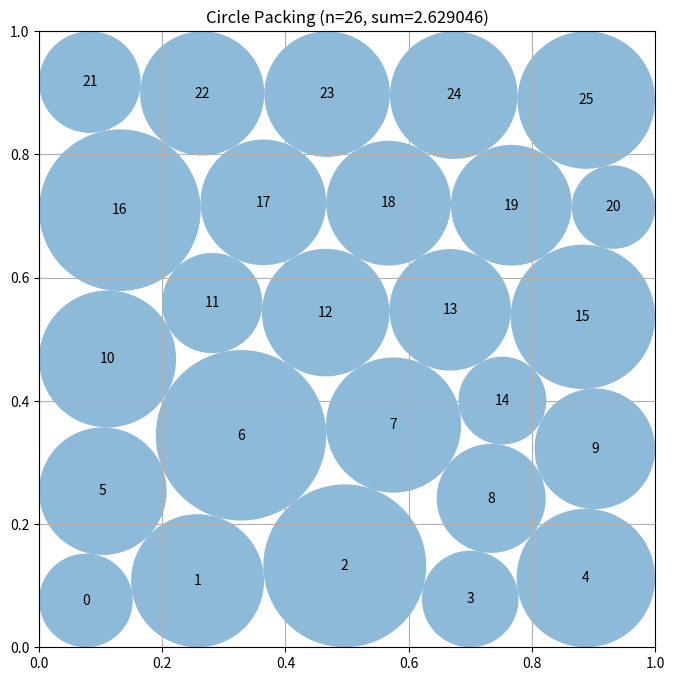

Recreate this plot in Python.
"""Joint constrained constructor-based circle packing for n=26 circles."""
import numpy as np
from scipy.optimize import minimize


def compute_max_radii(centers):
    """Conservative feasible radii for a specified collection of centers."""
    n = centers.shape[0]
    radii = np.min(
        np.column_stack((
            centers[:, 0], centers[:, 1],
            1.0 - centers[:, 0], 1.0 - centers[:, 1],
        )),
        axis=1,
    )
    for i in range(n):
        d = centers - centers[i]
        ds = np.sqrt(np.sum(d * d, axis=1))
        ds[i] = np.inf
        radii[i] = min(radii[i], 0.5 * np.min(ds))
    return radii


def _incumbent_centers():
    """Build fixed guard rows and a staggered 5-6-5 hexagonal middle band."""
    rows = []

    # Fixed outer guard rows.  Their regular placement leaves the middle
    # sixteen circles free to relax without an initial global translation.
    rows.extend([(x, 0.1) for x in (0.1, 0.3, 0.5, 0.7, 0.9)])

    # Opposite offsets make the two 5-to-6 interfaces diagonally staggered.
    # The small 0.02 displacement is large enough to alter the contact graph
    # but leaves comfortable boundary clearance for the outermost circles.
    rows.extend([(x, 0.3) for x in (0.08, 0.28, 0.48, 0.68, 0.88)])
    rows.extend([(x, 0.5) for x in ((i + 0.5) / 6.0 for i in range(6))])
    rows.extend([(x, 0.7) for x in (0.12, 0.32, 0.52, 0.72, 0.92)])

    rows.extend([(x, 0.9) for x in (0.1, 0.3, 0.5, 0.7, 0.9)])
    return np.asarray(rows, dtype=float)


def _constraint_values(z, pairs):
    c = z[:52].reshape(26, 2)
    r = z[52:]
    boundary = np.concatenate((
        c[:, 0] - r, c[:, 1] - r,
        1.0 - c[:, 0] - r, 1.0 - c[:, 1] - r
    ))
    i, j = pairs[:, 0], pairs[:, 1]
    d = c[i] - c[j]
    pair = np.sum(d * d, axis=1) - (r[i] + r[j]) ** 2
    return np.concatenate((boundary, pair))


def _constraint_jacobian(z, pairs):
    c = z[:52].reshape(26, 2)
    r = z[52:]
    m = len(pairs)
    jac = np.zeros((104 + m, 78), dtype=float)

    q = np.arange(26)
    jac[q, 2 * q] = 1.0
    jac[q, 52 + q] = -1.0
    jac[26 + q, 2 * q + 1] = 1.0
    jac[26 + q, 52 + q] = -1.0
    jac[52 + q, 2 * q] = -1.0
    jac[52 + q, 52 + q] = -1.0
    jac[78 + q, 2 * q + 1] = -1.0
    jac[78 + q, 52 + q] = -1.0

    for k, (i, j) in enumerate(pairs):
        row = 104 + k
        dx = c[i] - c[j]
        s = r[i] + r[j]
        jac[row, 2 * i:2 * i + 2] = 2.0 * dx
        jac[row, 2 * j:2 * j + 2] = -2.0 * dx
        jac[row, 52 + i] = -2.0 * s
        jac[row, 52 + j] = -2.0 * s
    return jac


def _strictly_valid(centers, radii):
    if centers.shape != (26, 2) or radii.shape != (26,):
        return False
    if not np.all(np.isfinite(centers)) or not np.all(np.isfinite(radii)):
        return False
    if np.min(radii) < 0.0:
        return False
    if np.min(centers - radii[:, None]) < -1e-8:
        return False
    if np.min(1.0 - centers - radii[:, None]) < -1e-8:
        return False
    for i in range(26):
        for j in range(i):
            if np.linalg.norm(centers[i] - centers[j]) < radii[i] + radii[j] - 1e-8:
                return False
    return True


def construct_packing():
    """Optimize a staggered 5-6-5 middle band while retaining outer guard rows."""
    base = _incumbent_centers()
    pairs = np.asarray(
        [(i, j) for i in range(26) for j in range(i)], dtype=int
    )

    # Keep a valid incumbent available if an optimizer terminates unsuccessfully.
    best_c = base.copy()
    best_r = compute_max_radii(best_c)
    best_sum = float(np.sum(best_r))

    objective_jac = np.concatenate((np.zeros(52), -np.ones(26)))
    general_bounds = [(1e-6, 1.0 - 1e-6)] * 52 + [(1e-8, 0.5)] * 26

    # The first and last five circles are fixed boundary guards.  The middle
    # 5-6-5 band is released, allowing independent horizontal staggering and
    # vertical layer spacing before a short all-circle polish.
    fixed = base.copy()
    rng = np.random.default_rng(24681357)
    seeds = [base]
    for scale in (0.012, 0.024):
        seed = base.copy()
        seed[5:21] += rng.normal(0.0, scale, size=(16, 2))
        seed[5:21] = np.clip(seed[5:21], 0.035, 0.965)
        seeds.append(seed)

    for seed in seeds:
        initial_r = 0.975 * compute_max_radii(seed)
        z0 = np.concatenate((seed.ravel(), initial_r))

        band_bounds = list(general_bounds)
        for i in list(range(5)) + list(range(21, 26)):
            band_bounds[2 * i] = (fixed[i, 0], fixed[i, 0])
            band_bounds[2 * i + 1] = (fixed[i, 1], fixed[i, 1])

        constraint = {
            "type": "ineq",
            "fun": lambda z, p=pairs: _constraint_values(z, p),
            "jac": lambda z, p=pairs: _constraint_jacobian(z, p),
        }
        band_result = minimize(
            lambda z: -np.sum(z[52:]),
            z0,
            jac=lambda z: objective_jac,
            bounds=band_bounds,
            constraints=constraint,
            method="SLSQP",
            options={"maxiter": 350, "ftol": 1e-11, "disp": False},
        )

        # Release the guard rows for a final inexpensive global adjustment.
        polish = minimize(
            lambda z: -np.sum(z[52:]),
            band_result.x,
            jac=lambda z: objective_jac,
            bounds=general_bounds,
            constraints=constraint,
            method="SLSQP",
            options={"maxiter": 120, "ftol": 1e-11, "disp": False},
        )
        c = polish.x[:52].reshape(26, 2)
        r = np.maximum(0.0, polish.x[52:] - 2e-7)
        if _strictly_valid(c, r):
            value = float(np.sum(r))
            if value > best_sum:
                best_c, best_r, best_sum = c.copy(), r.copy(), value

    return best_c, best_r, float(np.sum(best_r))


def run_packing():
    """Run the circle packing constructor for n=26."""
    centers, radii, sum_radii = construct_packing()
    return centers, radii, sum_radii


def visualize(centers, radii):
    import matplotlib.pyplot as plt
    from matplotlib.patches import Circle

    fig, ax = plt.subplots(figsize=(8, 8))
    ax.set_xlim(0, 1)
    ax.set_ylim(0, 1)
    ax.set_aspect("equal")
    ax.grid(True)
    for i, (center, radius) in enumerate(zip(centers, radii)):
        ax.add_patch(Circle(center, radius, alpha=0.5))
        ax.text(center[0], center[1], str(i), ha="center", va="center")
    plt.title(f"Circle Packing (n={len(centers)}, sum={sum(radii):.6f})")
    plt.show()


if __name__ == "__main__":
    centers, radii, sum_radii = run_packing()
    print(f"Sum of radii: {sum_radii}")
    visualize(centers, radii)
